Run: headless pygame with SDL's dummy video driver; simulated clock (each Clock.tick advances the game by its frame time, no real sleeping); random seed 0; keys injected as events and as key.get_pressed() state; no mouse input.
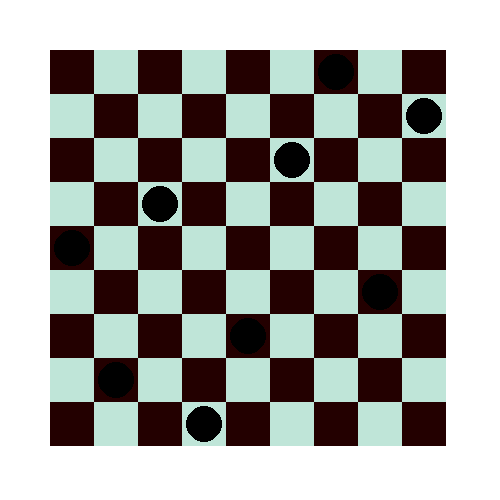
Frame 1 of 4 · flips 1–60 · no input
Frame 2 of 4 · flips 61–180 · tapped SPACE, RETURN · held RIGHT (→), D · screen unchanged from frame 1, image omitted
Frame 3 of 4 · flips 181–300 · held DOWN (↓), S · screen unchanged from frame 2, image omitted
Frame 4 of 4 · flips 301–420 · held LEFT (←), A, UP (↑), W · screen unchanged from frame 3, image omitted

The pygame program that drew these frames:

'''Nqueens problem is a classic backtracking example. Given the width of the chessboard n, and n queens,
output every combination of queen positions, such that no queen attacks another (ignore colors of the pieces)
n - width of the chessboard and number of queens to be placed
board - list which stores solution that is currently being proccessed in the list format, where list index is x coordinate on the board, 
and the value at that index is y coordinate
solutions - list that stores all of our solutions'''
n = 9
board = [None for _ in range(n)]
solutions = []

'''boardCheck(board, k, i) - function that checks if queen can be placed at (k,i) position
NOTE: queen can move diagonally, vertically, horizontally'''
def boardCheck(board, k, i):
    for j in range(k):
        if board[j]==i:
            return False
        if board[j]-j==i-k:
            return False
        if board[j]+j==i+k:
            return False
    return True


def solve(k, n, board):
    # if we reached the end, that means that we filled the board, so we got a valid solution
    if k >= n:
        '''NOTE: here, I was stuck for a bit, because I forgot that lists does not store objects, but reference to the object, so .copy() is neccessary'''
        solutions.append(board.copy())
        return
    #we check for every y coordinate in range n (because n is height of our chessboard), if queen can be placed there
    for i in range(n):
        if boardCheck(board, k, i):
            #if it can be placed, place a queen there, check for further columns, and then return to check if there are more valid positions in the current column
            board[k] = i
            solve(k+1, n, board)
            board[k] = None
            '''TIP: remember this, because it's classic backtracking pattern'''
    return


#Call to the function and printing solutions to the console
solve(0, n, board)
print(solutions)



'''In the next part, I use pygame to better illustrate'''
import pygame
import random
pygame.init()



screen=pygame.display.set_mode([500,500])
running=True
# We will choose random solution from the list
random_solution=random.choice(solutions)
# field_width - width of the field on the chessboard
field_width=400//n

while running:
    for event in pygame.event.get():
        if event.type==pygame.QUIT:
            #if we click on x, exit the loop
            running=False
    #fill the screen with white
    screen.fill((255, 255, 255))
    for i in range(n):
        for k in range(n):
            #this part is just to make sure we get black and white fields
            if (i+k)%2==0:
                color=(35,0,0)
            else:
                color=(191, 229, 216)
            # actually drawing the fields
            pygame.draw.rect(screen,color,pygame.Rect(50+i*field_width,50+k*field_width,field_width,field_width))
    for i in range(n):
        # drawing the circles( queens)
        pygame.draw.circle(screen,(0,0,0),(50+i*field_width+field_width//2,50+random_solution[i]*field_width+field_width//2),field_width//2-field_width//10)
    pygame.display.flip()
pygame.quit()
